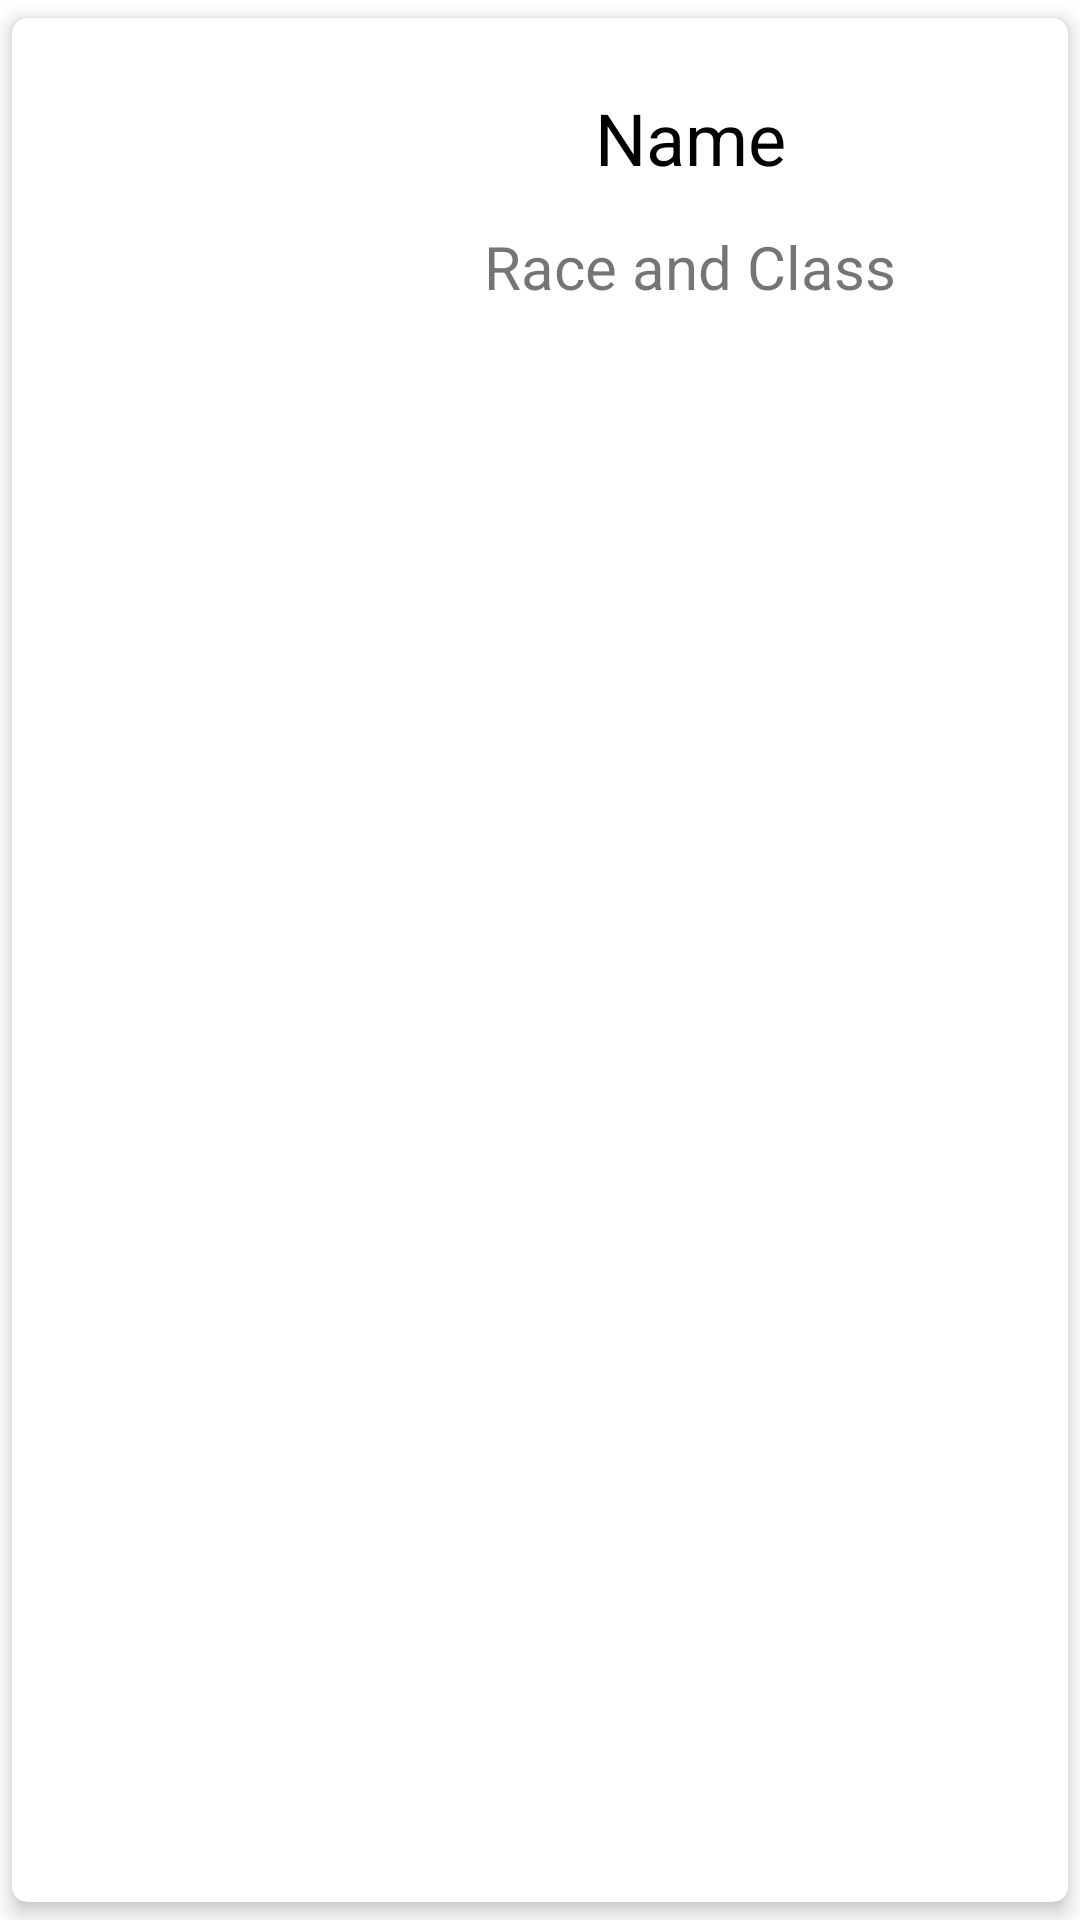

This screen was rendered from an Android layout file. Write that file and the resources it references.
<!-- AndroidManifest.xml: application theme Theme.DDRealTimeManager -->
<!-- res/layout/layout_character_item.xml -->
<?xml version="1.0" encoding="utf-8"?>
<androidx.cardview.widget.CardView
    xmlns:android="http://schemas.android.com/apk/res/android"
    xmlns:app="http://schemas.android.com/apk/res-auto"
    xmlns:tools="http://schemas.android.com/tools"
    android:layout_width="match_parent"
    android:layout_height="wrap_content"
    app:cardElevation="4dp"
    app:cardCornerRadius="5dp"
    app:cardPreventCornerOverlap="false"
    android:paddingRight="20dp"
    android:paddingLeft="20dp"
    android:paddingTop="4dp"
    android:paddingBottom="4dp"
    android:layout_marginHorizontal="8dp"
    app:cardBackgroundColor="#FFFFFF"
    app:cardUseCompatPadding="true"
    android:foreground="?android:attr/selectableItemBackground"
    >

    <LinearLayout
        android:layout_width="match_parent"
        android:layout_height="wrap_content"
        android:orientation="horizontal"
        android:padding="10dp"
        android:id="@+id/card_player_container">

        <ImageView
            android:id="@+id/card_iv_player_image"
            android:layout_width="100dp"
            android:layout_height="100dp"
            android:layout_margin="0dp"
            android:adjustViewBounds="true"
            android:scaleType="fitXY"
            android:padding="5dp" />

        <androidx.constraintlayout.widget.ConstraintLayout
            android:layout_width="match_parent"
            android:layout_height="match_parent"
            android:orientation="vertical">

            <TextView
                android:id="@+id/card_tv_player_name"
                android:layout_width="match_parent"
                android:layout_height="wrap_content"
                android:gravity="center"
                android:text="Name"
                android:textColor="#000"
                android:textSize="24sp"
                app:layout_constraintBottom_toTopOf="@+id/card_tv_player_description"
                app:layout_constraintEnd_toEndOf="parent"
                app:layout_constraintHorizontal_bias="0.0"
                app:layout_constraintStart_toStartOf="parent"
                app:layout_constraintTop_toTopOf="parent" />

            <TextView
                android:id="@+id/card_tv_player_description"
                android:layout_width="match_parent"
                android:layout_height="wrap_content"
                android:gravity="center"
                android:text="Race and Class"
                android:textSize="20sp"
                android:layout_marginHorizontal="16dp"
                app:layout_constraintBottom_toBottomOf="parent"
                app:layout_constraintEnd_toEndOf="parent"
                app:layout_constraintHorizontal_bias="0.5"
                app:layout_constraintStart_toStartOf="parent"
                app:layout_constraintTop_toBottomOf="@+id/card_tv_player_name" />


        </androidx.constraintlayout.widget.ConstraintLayout>



    </LinearLayout>

</androidx.cardview.widget.CardView>
<!-- resources referenced by this layout -->
<resources>
  <style name="Theme.DDRealTimeManager" parent="Theme.MaterialComponents.Light.NoActionBar">
          
          <item name="colorPrimary">@color/purple_500</item>
          <item name="colorPrimaryVariant">@color/purple_700</item>
          <item name="colorOnPrimary">@color/white</item>
          
          <item name="colorSecondary">@color/purple_500</item>
          <item name="colorSecondaryVariant">@color/purple_700</item>
          <item name="colorOnSecondary">@color/black</item>
          
          <item name="android:statusBarColor" tools:targetApi="l">?attr/colorPrimaryVariant</item>
          
      </style>
  <color name="purple_500">#FF6200EE</color>
  <color name="purple_700">#FF3700B3</color>
  <color name="white">#FFFFFFFF</color>
  <color name="black">#FF000000</color>
</resources>
